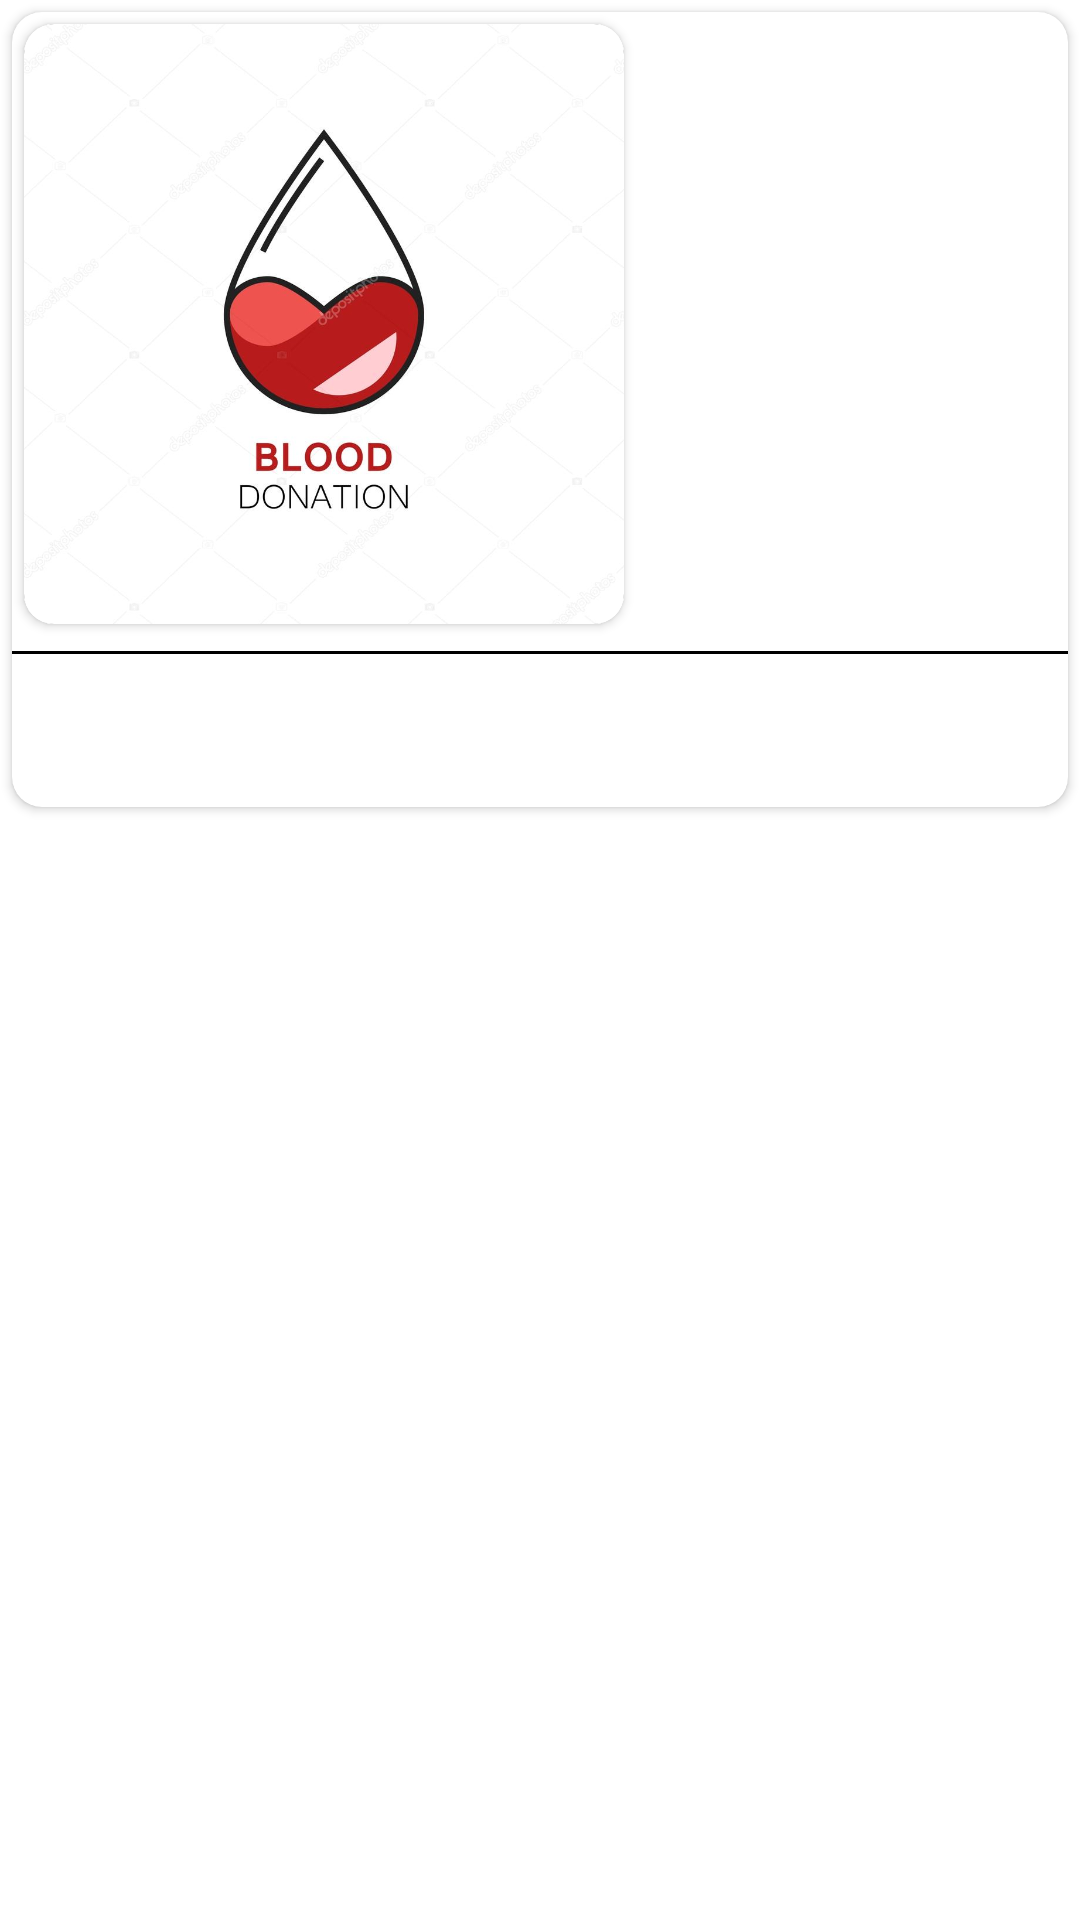

Android layout source for this screen:
<!-- AndroidManifest.xml: application theme Theme.ShareLife -->
<!-- res/layout/request_item_layout.xml -->
<?xml version="1.0" encoding="utf-8"?>
<LinearLayout xmlns:android="http://schemas.android.com/apk/res/android"
    xmlns:app="http://schemas.android.com/apk/res-auto"
    android:orientation="vertical"
    android:layout_width="match_parent"
    android:layout_height="wrap_content">

    <androidx.cardview.widget.CardView
        android:layout_margin="4dp"
        app:cardCornerRadius="10dp"
        app:cardBackgroundColor="@android:color/white"
        app:cardElevation="2dp"
        android:layout_width="match_parent"
        android:layout_height="wrap_content">
        <RelativeLayout
            android:layout_width="match_parent"
            android:layout_height="wrap_content">

            <androidx.cardview.widget.CardView
                android:id="@+id/cardImage"
                app:cardCornerRadius="10dp"
                android:layout_margin="4dp"
                android:layout_width="200dp"
                android:layout_height="200dp">

                <ImageView
                    android:scaleType="fitXY"
                    android:id="@+id/image"
                    android:src="@drawable/login_logo"
                    android:background="@drawable/border_background"
                    android:layout_width="match_parent"
                    android:layout_height="match_parent"/>

            </androidx.cardview.widget.CardView>


            <TextView
                android:id="@+id/message"
                android:padding="8dp"
                android:ellipsize="end"
                android:layout_toEndOf="@id/cardImage"
                android:layout_alignTop="@+id/cardImage"
                android:layout_alignBottom="@id/cardImage"
                android:textColor="@android:color/black"
                android:textSize="14sp"
                android:layout_width="match_parent"
                android:layout_height="wrap_content"/>

            <View
                android:id="@+id/black_line"
                android:layout_marginTop="5dp"
                android:layout_marginBottom="5dp"
                android:layout_below="@+id/cardImage"
                android:background="@android:color/black"
                android:layout_width="match_parent"
                android:layout_height="1dp"/>

            <androidx.appcompat.widget.AppCompatImageView
                android:id="@+id/call_button"
                android:layout_alignParentEnd="true"
                android:layout_margin="8dp"
                android:layout_below="@+id/black_line"
                android:src="@drawable/call2"
                android:layout_width="30dp"
                android:layout_height="30dp"/>

            <androidx.appcompat.widget.AppCompatImageView
                android:id="@+id/share_button"
                android:layout_toStartOf="@+id/call_button"
                android:layout_margin="8dp"
                android:layout_below="@+id/black_line"
                android:src="@drawable/share"
                android:layout_width="30dp"
                android:layout_height="30dp"/>


        </RelativeLayout>
    </androidx.cardview.widget.CardView>


</LinearLayout>
<!-- resources referenced by this layout -->
<resources>
  <!-- drawable border_background (drawable) -->
  <?xml version="1.0" encoding="utf-8"?>
  <shape xmlns:android="http://schemas.android.com/apk/res/android"
    android:shape="rectangle">
  
      <stroke
          android:color="@android:color/black"
          android:width="2dp"/>
      <corners
          android:radius="10dp"/>
  
  </shape>
  <!-- drawable login_logo: jpg bitmap (drawable, 52627 bytes) -->
  <style name="Theme.ShareLife" parent="Theme.MaterialComponents.DayNight.NoActionBar">
          
          <item name="colorPrimary">@color/purple_500</item>
          <item name="colorPrimaryVariant">@color/purple_700</item>
          <item name="colorOnPrimary">@color/white</item>
          
          <item name="colorSecondary">@color/teal_200</item>
          <item name="colorSecondaryVariant">@color/teal_700</item>
          <item name="colorOnSecondary">@color/black</item>
          
          <item name="android:statusBarColor" tools:targetApi="l">?attr/colorPrimaryVariant</item>
          
      </style>
  <color name="purple_500">#FF6200EE</color>
  <color name="purple_700">#FF3700B3</color>
  <color name="white">#FFFFFFFF</color>
  <color name="teal_200">#FF03DAC5</color>
  <color name="teal_700">#FF018786</color>
  <color name="black">#FF000000</color>
</resources>
